Run: headless pygame with SDL's dummy video driver; simulated clock (each Clock.tick advances the game by its frame time, no real sleeping); random seed 0; keys injected as events and as key.get_pressed() state; mouse plan: one left click at the window centre at the start of phase 2, then a move to the lower-right quarter at the start of phase 3.
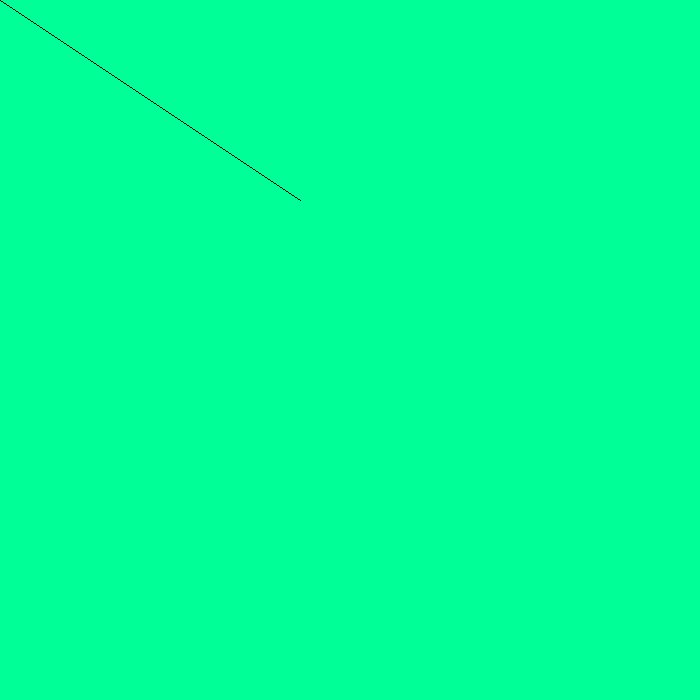
Frame 1 of 4 · flips 1–60 · no input
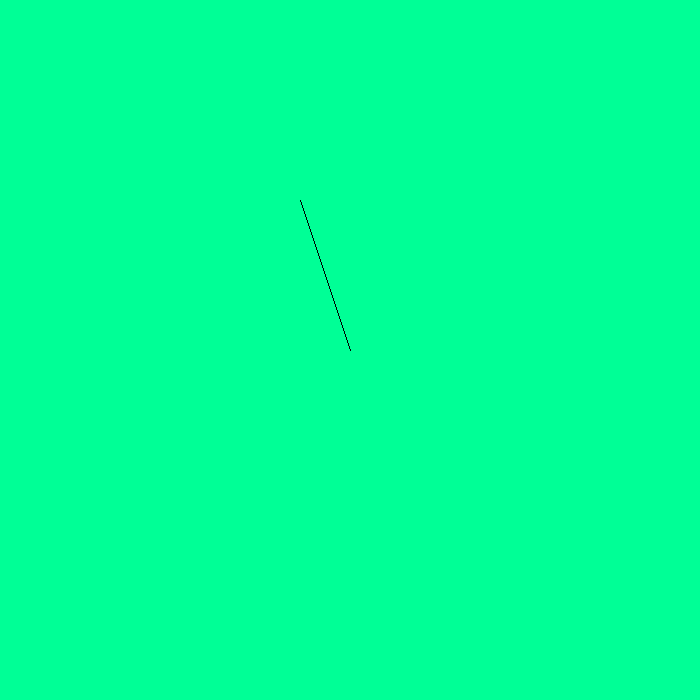
Frame 2 of 4 · flips 61–180 · clicked the window centre · tapped SPACE, RETURN · held RIGHT (→), D
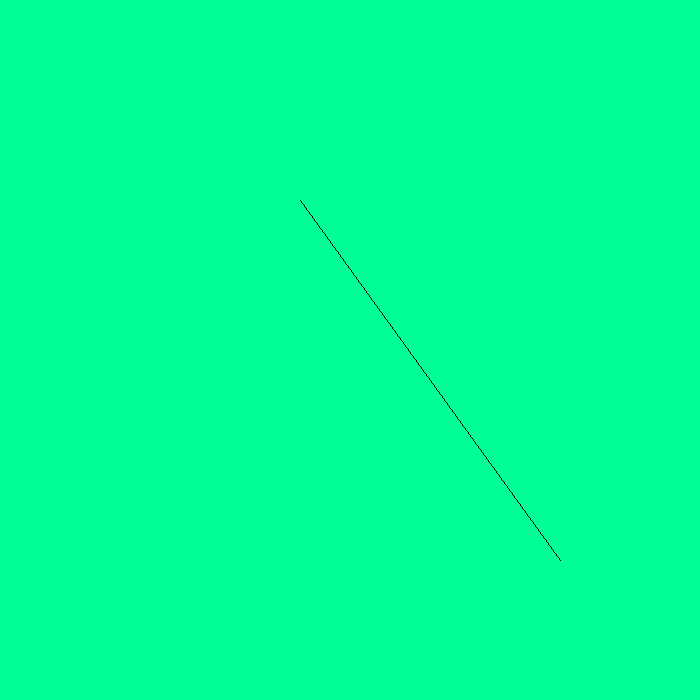
Frame 3 of 4 · flips 181–300 · moved the mouse to the lower-right quarter · held DOWN (↓), S
Frame 4 of 4 · flips 301–420 · held LEFT (←), A, UP (↑), W · screen unchanged from frame 3, image omitted

The pygame program that drew these frames:

import pygame

# To initialize or (to start pygame)
pygame.init()

# It is so fast to make it slow (we make a clock) 
clock = pygame.time.Clock()

# Colour making
black =  (0, 0, 0)
blue =   (0, 0, 255)
violet = (255, 0, 255)
green = (0,255,0)
light_green =  (0, 255, 150)
red =    (255,0,0)
white =  (255,255,255)

# x and y axies
x = 300
y = 200

# To update x and y and ("make smooth movement")
x_change = 0
y_change = 0

# Display or window making
gd = pygame.display.set_mode((700,700))
pygame.display.set_caption("My first program with pygame.")
# pygame.display.update() na dilao choley

# While loop use
game_over = False
while game_over == False:
    for event in pygame.event.get():
        
        # Cut botton make to Close this gameing window  
        if event.type == pygame.QUIT:
            game_over = True
            
        # Condition makeing for left right up down move
        if event.type == pygame.KEYDOWN:
            
            if event.key == pygame.K_LEFT :
                x_change += 10
            elif event.key == pygame.K_RIGHT:
                x_change -= 10
            elif event.key == pygame.K_UP:
                y_change += 10
            elif event.key == pygame.K_DOWN:
                y_change -= 10
                
        # For stop this rect or box        
        if event.type == pygame.KEYUP:
            if event.key == pygame.K_LEFT or event.key == pygame.K_RIGHT :
                x_change = 0
            if event.key == pygame.K_UP or event.key == pygame.K_DOWN :
                y_change = 0
            pygame.display.update()
            
    # Background colour        
    gd.fill(light_green)
    
    # To make this movement smooth
    x = x - x_change
    y = y - y_change
    
    # To make boundary
    if  x <= 0:
        x = 0
    elif x >= 650: # To make boundary we make it >= 650 [if we type 700 it can't see cleanly.]
        x = 650
        
    # For y axies we type this 4 line code :    
    if  y <= 0:
        y = 0
    elif y >= 650:
        y = 650    
        
    # To countrol speed
    clock.tick(40)
    
    # DON'T REMOVE THIS LINES!!!
    #SOME SHAPES
    # Draw rect or a box
    # pygame.draw.rect(gd,blue,[x,y,50,50])
    
    # Draw circle 
    # pygame.draw.circle(gd,black,(x,y),35,50)
    
    # To make our circle cool we type this line 
    # pygame.draw.circle(gd, green, (x,y),30, 100, draw_top_left = True, draw_bottom_right = True)
    
    # Draw oval shape
    # pygame.draw.ellipse(gd, (blue), (x, y, 150, 75))
    
    # Draw line
    pos = pygame.mouse.get_pos()
    pygame.draw.line(gd, (black), (300,200), pos)
    
    # Draw polygon or nike logo
    # pygame.draw.polygon(gd, white ,((100,200),(200,300),(500,100), (200,250)) ) 
    
    # [Rule of draw Circle] pygame.draw.circle (display making ar variable , (colur),(position) size , center)
    
    # To update our display with shapes 
    pygame.display.update()

    # DON'T REMOVE THIS LINES !!!        
            
# To finish in program and make it cleanly work    
pygame.QUIT()            
QUIT()
